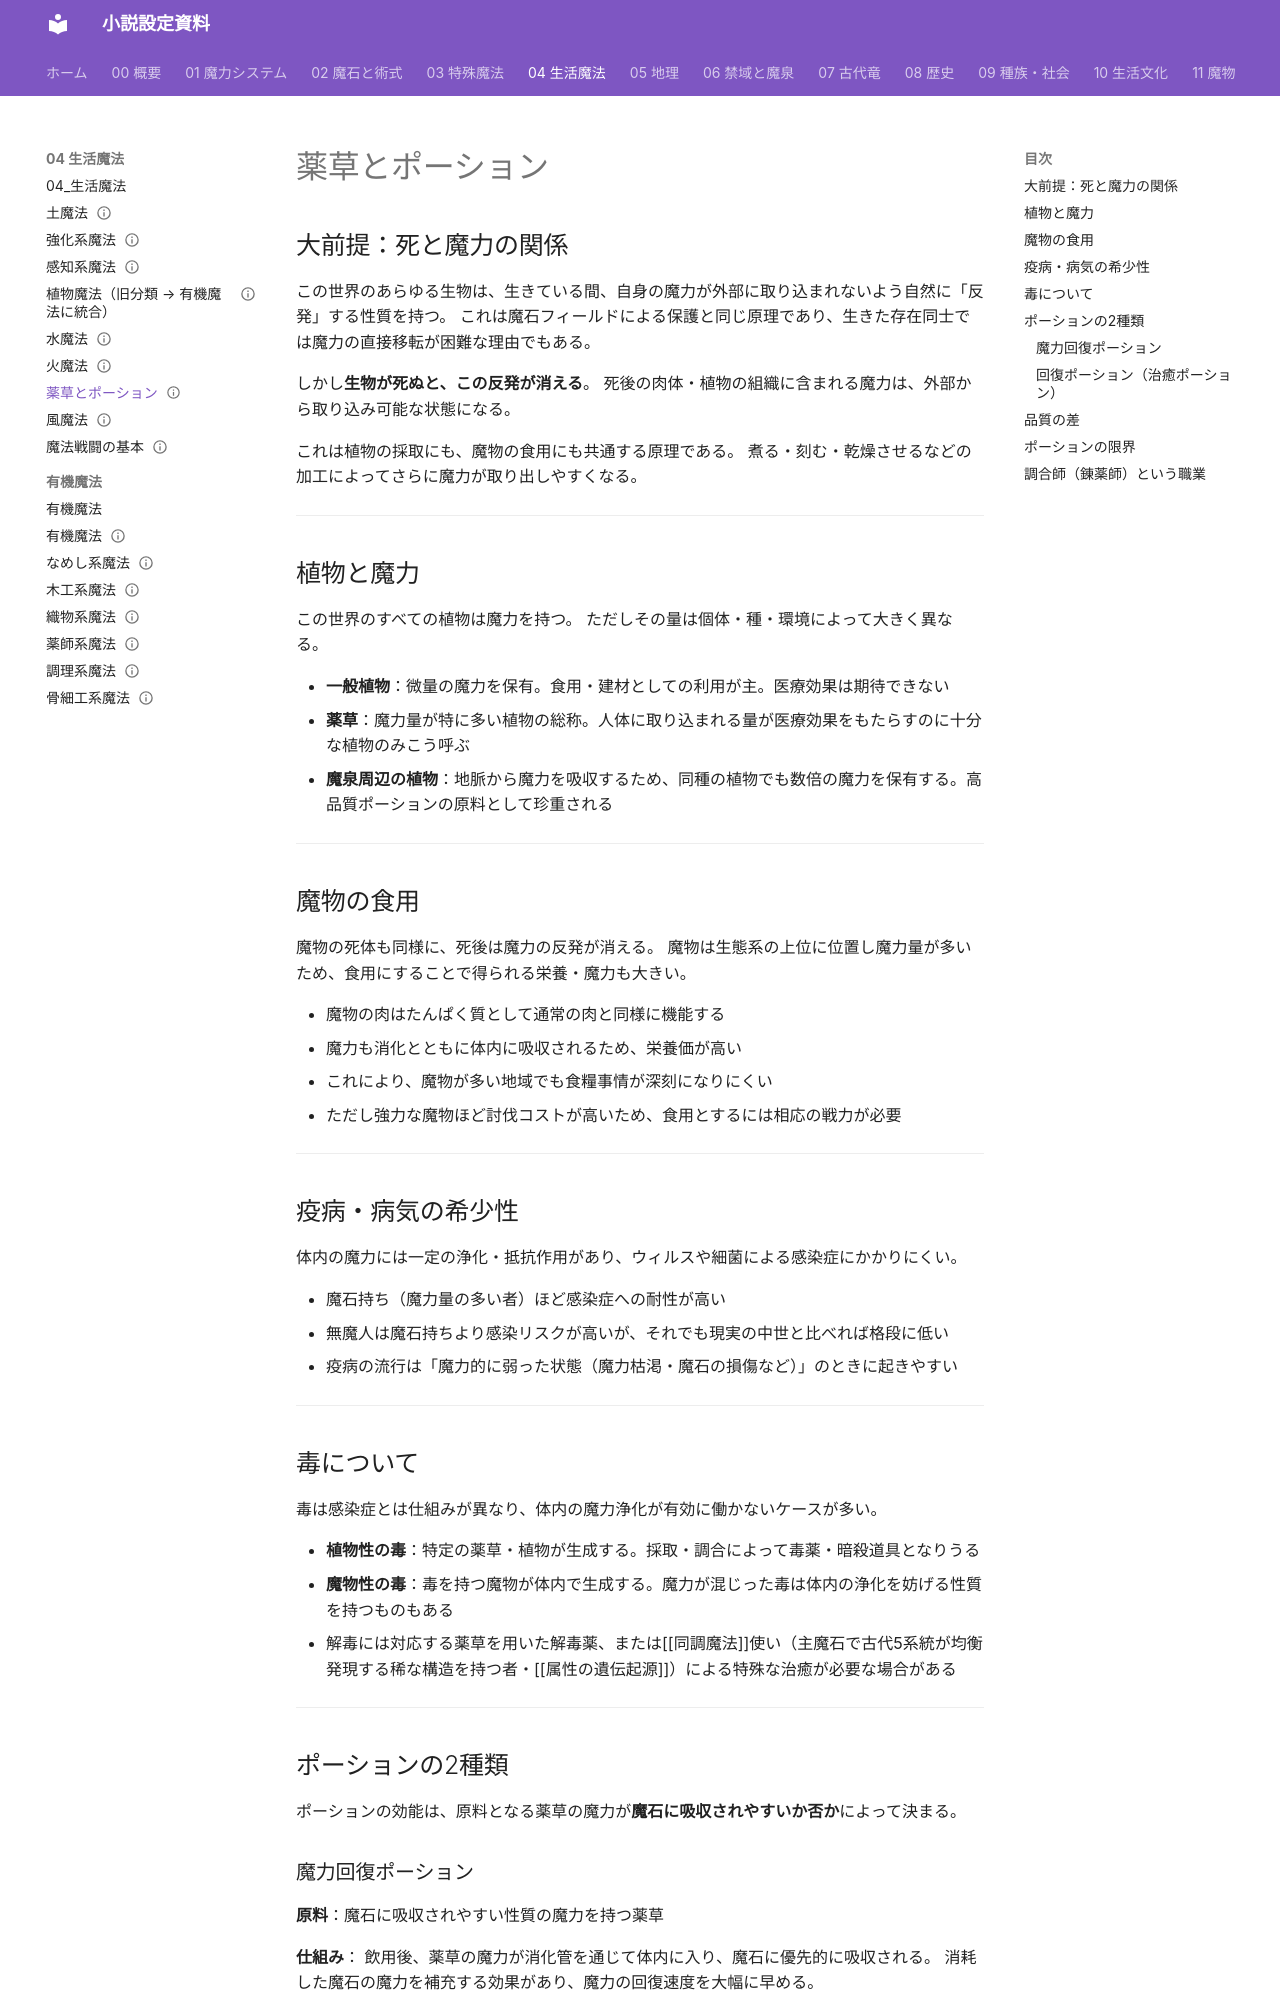

repository: annachloe2025/shosetu · page: 04_生活魔法/薬草とポーション/index.html · generator: mkdocs

---
type: 生活魔法
aliases: [薬草とポーション]
tags:
  - 魔法/生活
status: 設計中
---
# 薬草とポーション

## 大前提：死と魔力の関係

この世界のあらゆる生物は、生きている間、自身の魔力が外部に取り込まれないよう自然に「反発」する性質を持つ。
これは魔石フィールドによる保護と同じ原理であり、生きた存在同士では魔力の直接移転が困難な理由でもある。

しかし**生物が死ぬと、この反発が消える**。
死後の肉体・植物の組織に含まれる魔力は、外部から取り込み可能な状態になる。

これは植物の採取にも、魔物の食用にも共通する原理である。
煮る・刻む・乾燥させるなどの加工によってさらに魔力が取り出しやすくなる。

---

## 植物と魔力

この世界のすべての植物は魔力を持つ。
ただしその量は個体・種・環境によって大きく異なる。

- **一般植物**：微量の魔力を保有。食用・建材としての利用が主。医療効果は期待できない
- **薬草**：魔力量が特に多い植物の総称。人体に取り込まれる量が医療効果をもたらすのに十分な植物のみこう呼ぶ
- **魔泉周辺の植物**：地脈から魔力を吸収するため、同種の植物でも数倍の魔力を保有する。高品質ポーションの原料として珍重される

---

## 魔物の食用

魔物の死体も同様に、死後は魔力の反発が消える。
魔物は生態系の上位に位置し魔力量が多いため、食用にすることで得られる栄養・魔力も大きい。

- 魔物の肉はたんぱく質として通常の肉と同様に機能する
- 魔力も消化とともに体内に吸収されるため、栄養価が高い
- これにより、魔物が多い地域でも食糧事情が深刻になりにくい
- ただし強力な魔物ほど討伐コストが高いため、食用とするには相応の戦力が必要

---

## 疫病・病気の希少性

体内の魔力には一定の浄化・抵抗作用があり、ウィルスや細菌による感染症にかかりにくい。

- 魔石持ち（魔力量の多い者）ほど感染症への耐性が高い
- 無魔人は魔石持ちより感染リスクが高いが、それでも現実の中世と比べれば格段に低い
- 疫病の流行は「魔力的に弱った状態（魔力枯渇・魔石の損傷など）」のときに起きやすい

---

## 毒について

毒は感染症とは仕組みが異なり、体内の魔力浄化が有効に働かないケースが多い。

- **植物性の毒**：特定の薬草・植物が生成する。採取・調合によって毒薬・暗殺道具となりうる
- **魔物性の毒**：毒を持つ魔物が体内で生成する。魔力が混じった毒は体内の浄化を妨げる性質を持つものもある
- 解毒には対応する薬草を用いた解毒薬、または[[同調魔法]]使い（主魔石で古代5系統が均衡発現する稀な構造を持つ者・[[属性の遺伝起源]]）による特殊な治癒が必要な場合がある

---

## ポーションの2種類

ポーションの効能は、原料となる薬草の魔力が**魔石に吸収されやすいか否か**によって決まる。
